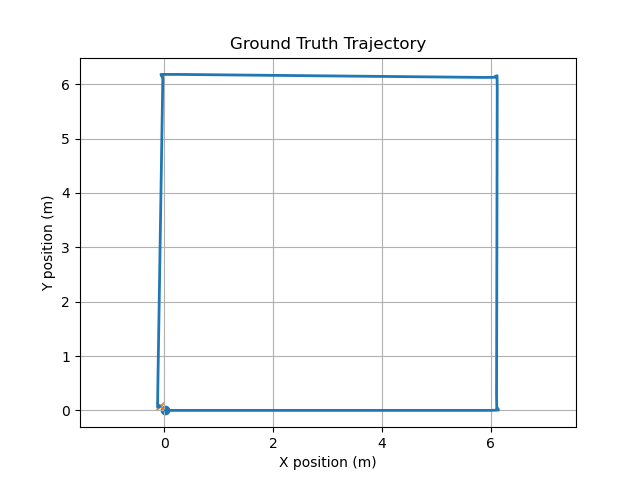

Values plotted in this chart, from the file beside it:
time, x, y, z, qx, qy, qz, qw
0.887, 0.01829, 5.113606120829168e-07, 0.07691, -3.3227135705943e-06, 0.093, -3.125691338623152e-07, 0.9957
1.387, 0.01829, 5.113398174624287e-07, 0.07691, -3.322675553267978e-06, 0.093, -3.129761712430101e-07, 0.9957
1.887, 0.01829, 5.113190228354697e-07, 0.07691, -3.322637535889139e-06, 0.093, -3.133832086073005e-07, 0.9957
2.387, 0.3033, -2.066499317802877e-09, 0.07691, 2.85079515210615e-10, 0.093, -3.086476326890412e-09, 0.9957
2.887, 0.7784, -2.066732902105522e-09, 0.07691, 2.8468437550540047e-10, 0.093, -3.082245724217731e-09, 0.9957
3.387, 1.253, -2.066966486406774e-09, 0.07691, 2.842892357911005e-10, 0.093, -3.0780151215456207e-09, 0.9957
3.887, 1.728, -2.0672000707076457e-09, 0.07691, 2.8389409607402623e-10, 0.093, -3.0737845188731802e-09, 0.9957
4.387, 2.204, -2.0674336550126894e-09, 0.07691, 2.8349895638296673e-10, 0.093, -3.0695539161960107e-09, 0.9957
4.887, 2.679, -2.0676672393150327e-09, 0.07691, 2.831038166749063e-10, 0.093, -3.0653233135214464e-09, 0.9957
5.387, 3.154, -2.0679008236186846e-09, 0.07691, 2.8270867697394906e-10, 0.093, -3.061092710843169e-09, 0.9957
5.887, 3.629, -2.068134407919983e-09, 0.07691, 2.823135372574958e-10, 0.093, -3.056862108165641e-09, 0.9957
6.387, 4.104, -2.068367992223159e-09, 0.07691, 2.8191839755203766e-10, 0.093, -3.052631505484422e-09, 0.9957
6.887, 4.579, -2.0686015765236218e-09, 0.07691, 2.815232578283578e-10, 0.093, -3.0484009028035184e-09, 0.9957
7.387, 5.054, -2.0688351608249075e-09, 0.07691, 2.81128118110503e-10, 0.093, -3.0441703001231258e-09, 0.9957
7.887, 5.529, -2.0690687451324662e-09, 0.07691, 2.807329784308989e-10, 0.093, -3.0399396974337582e-09, 0.9957
8.387, 6.004, -2.069302329434886e-09, 0.07691, 2.8033783871802306e-10, 0.093, -3.035709094747496e-09, 0.9957
8.887, 6.145, 0.006251, 0.07691, -0.007403, 0.0927, 0.07939, 0.9925
9.387, 6.142, 0.01611, 0.07691, -0.01852, 0.09113, 0.1982, 0.9757
9.887, 6.139, 0.02735, 0.07691, -0.03068, 0.08779, 0.3286, 0.9399
10.34, 6.132, 0.03367, 0.07691, -0.04129, 0.08332, 0.4421, 0.8921
10.84, 6.124, 0.03554, 0.07691, -0.05181, 0.07723, 0.5546, 0.8269
11.34, 6.115, 0.03584, 0.07691, -0.06044, 0.07068, 0.647, 0.7568
11.84, 6.111, 0.2727, 0.07691, -0.06436, 0.06712, 0.6891, 0.7186
12.29, 6.112, 0.6998, 0.07691, -0.06436, 0.06712, 0.6891, 0.7186
12.79, 6.113, 1.174, 0.07691, -0.06436, 0.06712, 0.6891, 0.7186
13.29, 6.114, 1.649, 0.07691, -0.06436, 0.06712, 0.6891, 0.7186
13.79, 6.115, 2.123, 0.07691, -0.06436, 0.06712, 0.6891, 0.7186
14.29, 6.116, 2.598, 0.07691, -0.06436, 0.06712, 0.6891, 0.7186
14.79, 6.117, 3.072, 0.07691, -0.06436, 0.06712, 0.6891, 0.7186
15.29, 6.119, 3.547, 0.07691, -0.06436, 0.06712, 0.6891, 0.7186
15.79, 6.12, 4.021, 0.07691, -0.06436, 0.06712, 0.6891, 0.7186
16.29, 6.121, 4.496, 0.07691, -0.06436, 0.06712, 0.6891, 0.7186
16.79, 6.122, 4.97, 0.07691, -0.06436, 0.06712, 0.6891, 0.7186
17.29, 6.123, 5.445, 0.07691, -0.06436, 0.06712, 0.6891, 0.7186
17.79, 6.124, 5.92, 0.07691, -0.06436, 0.06712, 0.6891, 0.7186
18.29, 6.12, 6.156, 0.07691, -0.06806, 0.06337, 0.7287, 0.6785
18.79, 6.11, 6.153, 0.07691, -0.07497, 0.05503, 0.8026, 0.5892
19.29, 6.1, 6.15, 0.07691, -0.08145, 0.04489, 0.8719, 0.4807
19.79, 6.09, 6.145, 0.07691, -0.08687, 0.03319, 0.9301, 0.3553
20.29, 6.087, 6.136, 0.07691, -0.09053, 0.02128, 0.9693, 0.2277
20.79, 6.087, 6.127, 0.07691, -0.09243, 0.01025, 0.9896, 0.1097
21.29, 5.898, 6.124, 0.07691, -0.09291, 0.003886, 0.9948, 0.0416
21.79, 5.425, 6.129, 0.07691, -0.09291, 0.003886, 0.9948, 0.0416
22.29, 4.952, 6.133, 0.07691, -0.09291, 0.003886, 0.9948, 0.0416
22.79, 4.479, 6.138, 0.07691, -0.09291, 0.003886, 0.9948, 0.0416
23.24, 4.054, 6.142, 0.07691, -0.09291, 0.003886, 0.9948, 0.0416
23.74, 3.581, 6.147, 0.07691, -0.09291, 0.003886, 0.9948, 0.0416
24.24, 3.108, 6.151, 0.07691, -0.09291, 0.003886, 0.9948, 0.0416
24.74, 2.635, 6.156, 0.07691, -0.09291, 0.003886, 0.9948, 0.0416
25.24, 2.162, 6.161, 0.07691, -0.09291, 0.003886, 0.9948, 0.0416
25.74, 1.689, 6.165, 0.07691, -0.09291, 0.003886, 0.9948, 0.0416
26.24, 1.216, 6.17, 0.07691, -0.09291, 0.003886, 0.9948, 0.0416
26.74, 0.743, 6.175, 0.07691, -0.09291, 0.003886, 0.9948, 0.0416
27.24, 0.2701, 6.179, 0.07691, -0.09291, 0.003886, 0.9948, 0.0416
27.74, -0.06061, 6.18, 0.07691, -0.09299, 0.0007262, 0.9956, 0.007926
28.24, -0.05843, 6.171, 0.07691, -0.09247, -0.009909, 0.99, -0.106
28.74, -0.05466, 6.161, 0.07691, -0.09057, -0.02112, 0.9697, -0.2259
29.24, -0.05111, 6.15, 0.07691, -0.0868, -0.03338, 0.9294, -0.3573
29.74, -0.04305, 6.145, 0.07691, -0.08144, -0.0449, 0.8719, -0.4808
30.24, -0.03441, 6.143, 0.07691, -0.07521, -0.0547, 0.8053, -0.5856
... 19 more rows
